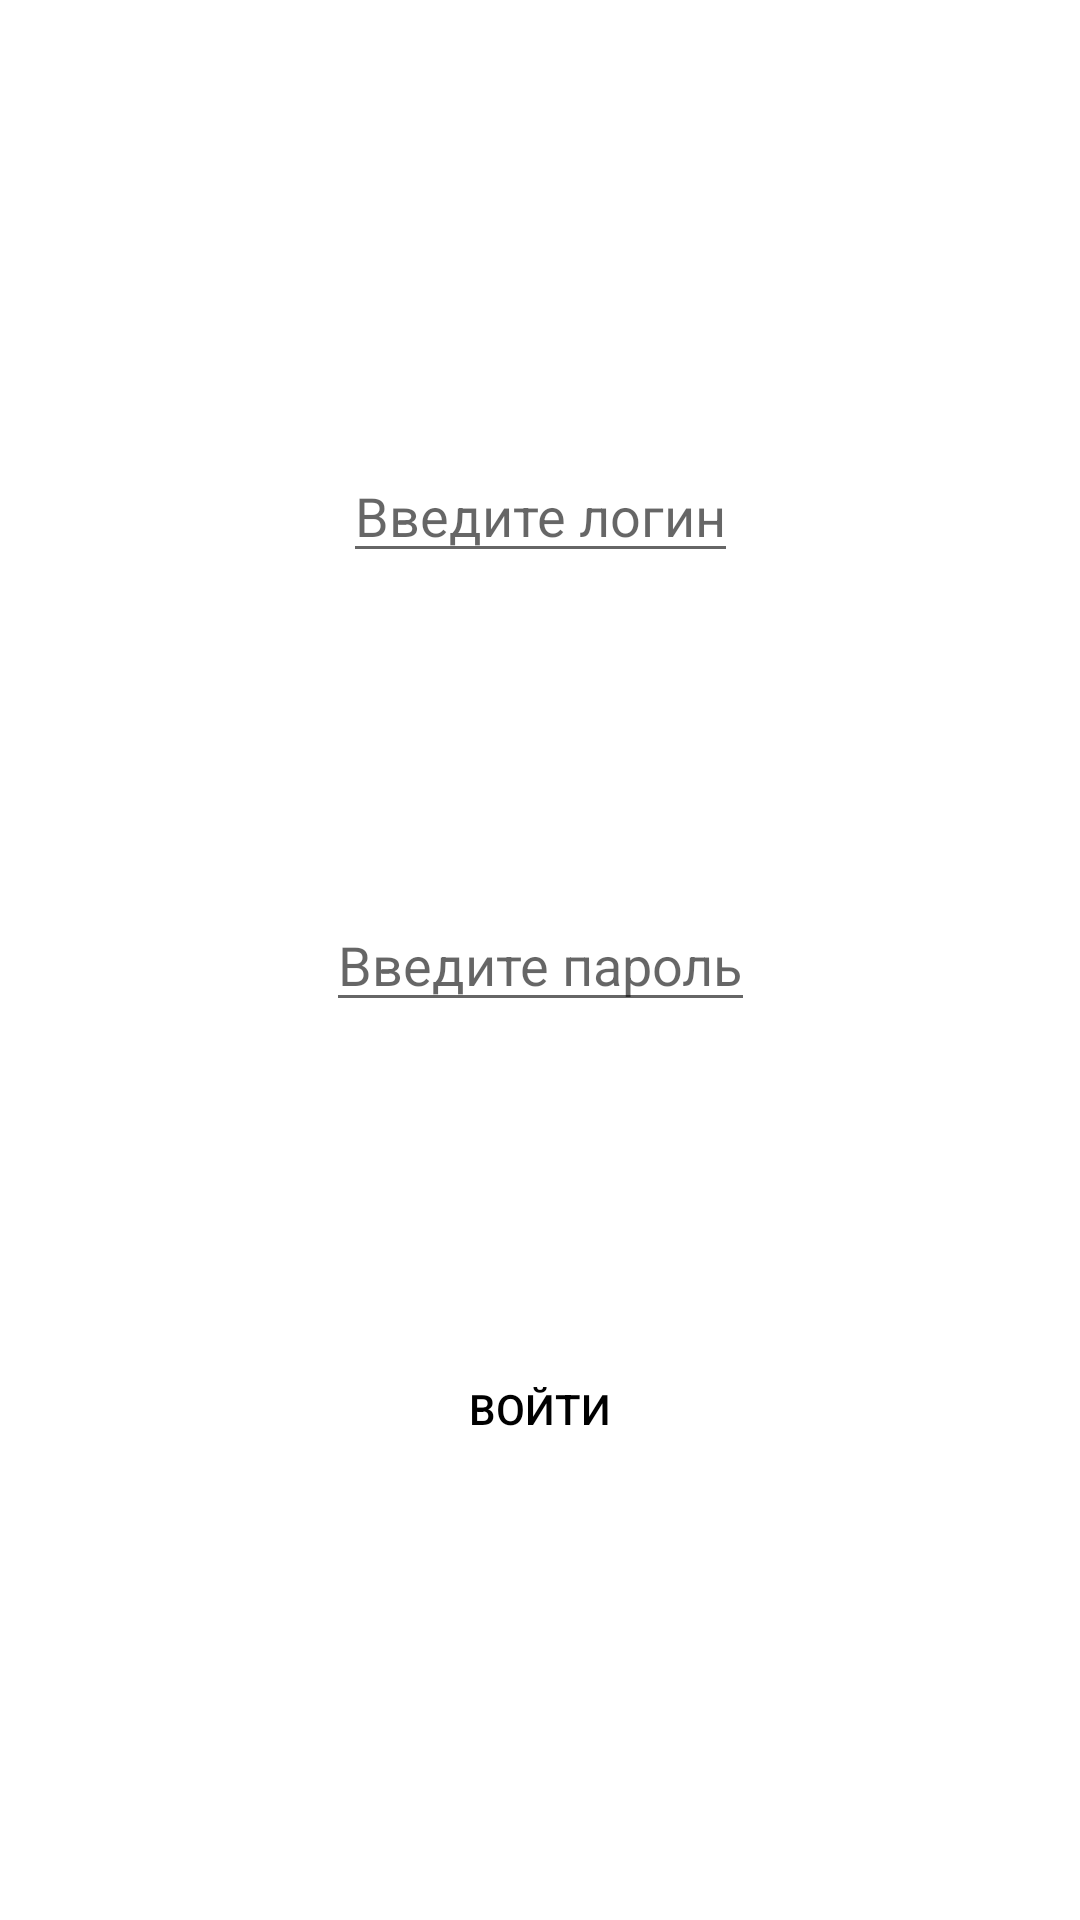

Layout XML and referenced resources for this Android screen:
<!-- AndroidManifest.xml: application theme Theme.TeleMed -->
<!-- res/layout/activity_auth.xml -->
<?xml version="1.0" encoding="utf-8"?>
<androidx.constraintlayout.widget.ConstraintLayout xmlns:android="http://schemas.android.com/apk/res/android"
    xmlns:app="http://schemas.android.com/apk/res-auto"
    xmlns:tools="http://schemas.android.com/tools"
    android:layout_width="match_parent"
    android:layout_height="match_parent"
    tools:context=".AuthActivity">

    <EditText
        android:id="@+id/loginField"
        android:layout_width="wrap_content"
        android:layout_height="wrap_content"
        android:inputType="text"
        android:hint="@string/logHint"
        app:layout_constraintBottom_toBottomOf="@id/passField"
        app:layout_constraintLeft_toLeftOf="parent"
        app:layout_constraintRight_toRightOf="parent"
        app:layout_constraintTop_toTopOf="parent"
        />

    <EditText
        android:id="@+id/passField"
        android:layout_width="wrap_content"
        android:layout_height="wrap_content"
        android:inputType="textPassword"
        android:hint="@string/passHint"
        app:layout_constraintBottom_toBottomOf="parent"
        app:layout_constraintLeft_toLeftOf="parent"
        app:layout_constraintRight_toRightOf="parent"
        app:layout_constraintTop_toTopOf="parent"
        />

    <Button
        android:id="@+id/authBtn"
        android:layout_width="200dp"
        android:layout_height="50dp"
        android:text="@string/enterBtn"
        android:background="@color/grey"
        android:textColor="@color/black"
        android:onClick="mainWindow"
        app:layout_constraintBottom_toBottomOf="parent"
        app:layout_constraintLeft_toLeftOf="parent"
        app:layout_constraintRight_toRightOf="parent"
        app:layout_constraintTop_toTopOf="@id/passField"
        />

</androidx.constraintlayout.widget.ConstraintLayout>
<!-- resources referenced by this layout -->
<resources>
  <string name="enterBtn">Войти</string>
  <string name="logHint">Введите логин</string>
  <string name="passHint">Введите пароль</string>
  <style name="Theme.TeleMed" parent="Theme.MaterialComponents.DayNight.DarkActionBar">
          
          <item name="colorPrimary">@color/purple_500</item>
          <item name="colorPrimaryVariant">@color/purple_700</item>
          <item name="colorOnPrimary">@color/white</item>
          
          <item name="colorSecondary">@color/teal_200</item>
          <item name="colorSecondaryVariant">@color/teal_700</item>
          <item name="colorOnSecondary">@color/black</item>
          
          <item name="android:statusBarColor">?attr/colorPrimaryVariant</item>
          
      </style>
  <!-- not gathered from this repository: default colours our renderer supplied (Android Studio template values) -->
  <color name="purple_500">#FF6200EE</color>
  <color name="purple_700">#FF3700B3</color>
  <color name="teal_200">#FF03DAC5</color>
  <color name="teal_700">#FF018786</color>
  <color name="black">#FF000000</color>
  <color name="white">#FFFFFFFF</color>
</resources>
